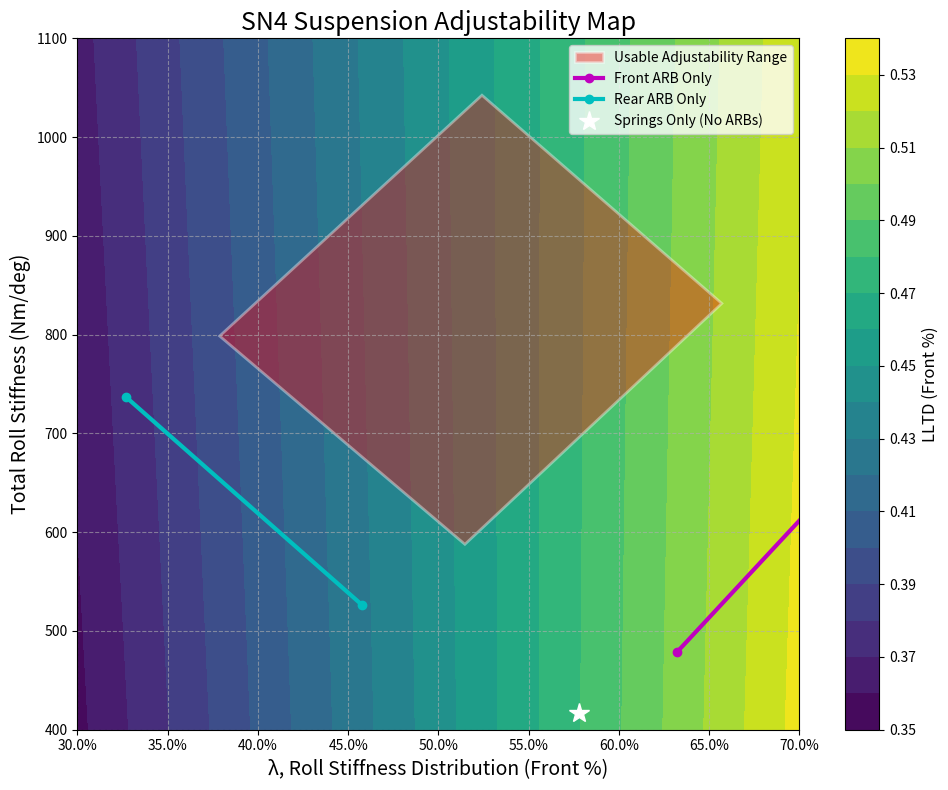

Reproduce this figure in Python.
import numpy as np
import matplotlib.pyplot as plt
import matplotlib.ticker as ticker
from matplotlib.patches import Polygon


def calculate_LLTD(l, mu, params):
    """
    Calculates the lateral load transfer proportion (chi) for a flexible chassis.
    This is the same function from our first script.
    """
    # Create a mask for the denominator to avoid division by zero
    denominator = l ** 2 - l - mu
    # Use a very small number where the denominator is zero
    denominator[denominator == 0] = 1e-9

    term1 = ((l ** 2 - (mu + 1) * l) / denominator) * (params['d_sF'] * params['m_sF']) / (params['h_G'] * params['m'])
    term2 = (mu * l / denominator) * (params['d_sR'] * params['m_sR']) / (params['h_G'] * params['m'])
    term3 = (params['z_F'] * params['m_sF']) / (params['h_G'] * params['m'])
    term4 = (params['z_uF'] * params['m_uF']) / (params['h_G'] * params['m'])

    return term1 - term2 + term3 + term4


def main():
    """Main function to generate the Suspension Adjustability Map."""

    # --- Step 1: Define Base Vehicle Parameters ---
    # These are the same parameters used for our previous LLTD calculations
    vehicle_params = {
        # Geometric Parameters [m]
        'wheelbase': 1.55, 'a_s': 0.7525, 'h_G': 0.279, 'z_F': 0.115,
        'z_R': 0.165, 'd_sF': 0.150, 'd_sR': 0.130, 'z_uF': 0.12,
        # Mass Parameters [kg]
        'm': 310.0, 'm_uF': 12.0,'m_uR': 12.0,
        # Stiffness Parameters [N·m/rad]
        'k_f': 240,
        'k_r': 176,
        # Assumed Chassis Torsional Stiffness [Nm/deg]
        'k_c_deg': 1600.0
    }


    # --- Step 2: Perform Initial Calculations ---
    total_unsprung_mass = vehicle_params['m_uF'] + vehicle_params['m_uR']
    total_sprung_mass = vehicle_params['m'] - total_unsprung_mass
    b_s = vehicle_params['wheelbase'] - vehicle_params['a_s']
    vehicle_params['m_sF'] = total_sprung_mass * b_s / vehicle_params['wheelbase']
    vehicle_params['m_sR'] = total_sprung_mass * vehicle_params['a_s'] / vehicle_params['wheelbase']

    # Convert chassis stiffness to Nm/rad for mu calculation
    deg_to_rad = np.pi / 180.0
    k_c_rad = vehicle_params['k_c_deg'] * (1 / deg_to_rad)

    # --- Step 3: Define Your Team's Suspension Stiffness Parameters (SN4) ---
    K_spring_F = 240.85  # Nm/deg
    K_spring_R = 176.05  # Nm/deg
    K_ARB_F_soft = 61.64  # Nm/deg
    K_ARB_F_stiff = 305.47  # Nm/deg
    K_ARB_R_soft = 109.22  # Nm/deg
    K_ARB_R_stiff = 320.03  # Nm/deg

    # --- Step 4: Calculate the Coordinates of the Setup Window ---

    # Point 1: Both ARBs disconnected
    k_total_no_arb = K_spring_F + K_spring_R
    rsd_no_arb = K_spring_F / k_total_no_arb

    # Line 1: Rear ARB disconnected
    k_total_rear_off_soft = K_spring_F + K_ARB_F_soft + K_spring_R
    rsd_rear_off_soft = (K_spring_F + K_ARB_F_soft) / k_total_rear_off_soft
    k_total_rear_off_stiff = K_spring_F + K_ARB_F_stiff + K_spring_R
    rsd_rear_off_stiff = (K_spring_F + K_ARB_F_stiff) / k_total_rear_off_stiff

    # Line 2: Front ARB disconnected
    k_total_front_off_soft = K_spring_F + K_spring_R + K_ARB_R_soft
    rsd_front_off_soft = K_spring_F / k_total_front_off_soft
    k_total_front_off_stiff = K_spring_F + K_spring_R + K_ARB_R_stiff
    rsd_front_off_stiff = K_spring_F / k_total_front_off_stiff

    # Box: Both ARBs connected (four corners)
    # Corner A: Front Soft, Rear Soft
    k_total_A = K_spring_F + K_ARB_F_soft + K_spring_R + K_ARB_R_soft
    rsd_A = (K_spring_F + K_ARB_F_soft) / k_total_A
    # Corner B: Front Stiff, Rear Soft
    k_total_B = K_spring_F + K_ARB_F_stiff + K_spring_R + K_ARB_R_soft
    rsd_B = (K_spring_F + K_ARB_F_stiff) / k_total_B
    # Corner C: Front Stiff, Rear Stiff
    k_total_C = K_spring_F + K_ARB_F_stiff + K_spring_R + K_ARB_R_stiff
    rsd_C = (K_spring_F + K_ARB_F_stiff) / k_total_C
    # Corner D: Front Soft, Rear Stiff
    k_total_D = K_spring_F + K_ARB_F_soft + K_spring_R + K_ARB_R_stiff
    rsd_D = (K_spring_F + K_ARB_F_soft) / k_total_D

    box_coords = np.array([[rsd_A, k_total_A], [rsd_B, k_total_B], [rsd_C, k_total_C], [rsd_D, k_total_D]])

    # --- Step 5: Generate the Background Contour Map ---
    rsd_grid_vals = np.linspace(0.3, 0.7, 100)
    k_total_grid_vals = np.linspace(400, 1100, 100)
    RSD, K_TOTAL = np.meshgrid(rsd_grid_vals, k_total_grid_vals)

    # Calculate mu for each point on the grid
    # mu = k_c / k_total. Stiffnesses must be in Nm/rad for consistency.
    K_TOTAL_rad = K_TOTAL * (1 / deg_to_rad)
    MU = k_c_rad / K_TOTAL_rad

    # Calculate LLTD for the entire grid
    LLTD_grid = calculate_LLTD(RSD, MU, vehicle_params)

    # --- Step 6: Create the Plot ---
    fig, ax = plt.subplots(figsize=(10, 8))

    # Plot the background contour
    contour = ax.contourf(rsd_grid_vals, k_total_grid_vals, LLTD_grid, levels=20, cmap='viridis')
    cbar = fig.colorbar(contour)
    cbar.set_label('LLTD (Front %)', fontsize=12)

    # Plot the setup window
    # The main adjustability box
    poly = Polygon(box_coords, closed=True, facecolor='red', edgecolor='white', alpha=0.4, linewidth=2,
                   label='Usable Adjustability Range')
    ax.add_patch(poly)

    # The disconnected lines
    ax.plot([rsd_rear_off_soft, rsd_rear_off_stiff], [k_total_rear_off_soft, k_total_rear_off_stiff],
            'm-o', linewidth=3, label='Front ARB Only')
    ax.plot([rsd_front_off_soft, rsd_front_off_stiff], [k_total_front_off_soft, k_total_front_off_stiff],
            'c-o', linewidth=3, label='Rear ARB Only')

    # The 'no ARBs' point
    ax.plot(rsd_no_arb, k_total_no_arb, 'w*', markersize=15, label='Springs Only (No ARBs)')

    # --- Step 7: Styling ---
    ax.set_title('SN4 Suspension Adjustability Map', fontsize=18)
    ax.set_xlabel('λ, Roll Stiffness Distribution (Front %)', fontsize=14)
    ax.set_ylabel('Total Roll Stiffness (Nm/deg)', fontsize=14)
    ax.set_xlim(0.3, 0.7)
    ax.set_ylim(400, 1100)
    ax.legend(fontsize=10)
    ax.grid(True, linestyle='--', alpha=0.6)

    # Format x-axis as percentage
    ax.xaxis.set_major_formatter(ticker.PercentFormatter(xmax=1.0))

    plt.tight_layout()
    plt.show()


if __name__ == "__main__":
    main()
